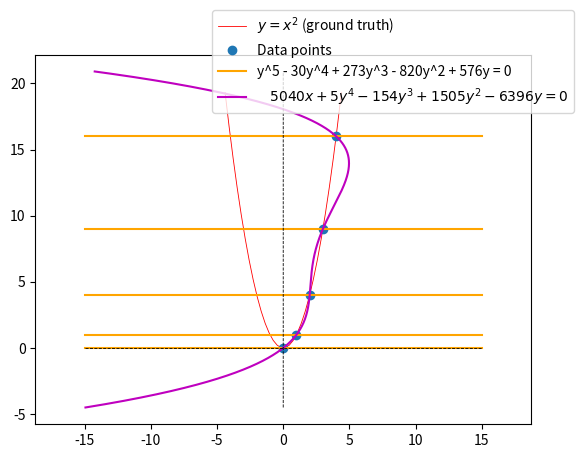

Reproduce this figure in Python.
"""
Testing naive method, by taking products for union of finite points in zero-dim variety,
although points lie on positive dimensional variety.
Idea: finite points -> polys -> products of polys -> grobner basis

Tested:
- fibonaci: NOT working! (not sure why)
- y = x + 3: working
- y = 2x : working?
- y = x + 3 in 3D (x, y, z) space: working
- y = x**2 : NOT working!
"""

import sympy as sp
from itertools import product
from functools import reduce
# p = product([1, 2, 3], [5, 6])
# print([i for i in p])
# 1/0

# Define the variables
x, y, z = sp.symbols('x y z')

# Define the polynomials
# sympy  docs:
# F = [x + 5*y - 2, -3*x + 6*y - 15]
# F = [x + 5*y - 2, -3*x + 6*y - 15]

# circle:
# pt1 =     [x - 1, y - 0]
# pt2 =   [x - 0, y - 1]
# pt3 = [x + 1, y + 0]
# pt4 =   [x - 0, y + 1]
# pt5 =   [x - 1/2, y - sp.sqrt(3)/2]

# fibonaci
pt1 =     [x - 0, y - 1, z-1]
pt2 =     [x - 1, y - 1, z-2]
pt3 =     [x - 1, y - 2, z-3]
pt4 =     [x - 2, y - 3, z-5]
pt5 =     [x - 3, y - 5, z-8]
fib = [pt1, pt2, pt3, pt4, pt5]
fib = [pt1, pt2, pt3]

# combi = list(map(lambda x: x[0]*x[1], product(pt1, pt2)))
# combi = list(map(lambda x: x[0]*x[1], product(combi, pt3)))
# combi = list(map(lambda x: x[0]*x[1], product(combi, pt4)))
# combi = list(map(lambda x: x[0]*x[1], product(combi, pt5)))

# line y= 2x:
pt1 =     [x - 1, y - 2]
pt2 =     [x - 2, y - 4]
pt3 =     [x - 4, y - 8]
pt4 =     [x - 8, y - 16]
pt5 =     [x - 16, y - 32]
# pt4 =     [x - 2, y - 3, z-5]
# pt5 =     [x - 3, y - 5, z-8]
pts2x = [pt1, pt2, pt3, pt4, pt5]
pts = pts2x
# pts = [pt1, pt2, pt3, pt4]

# line y= x + 3: (finds)
ptsxa3 = [
     [x - 0, y - 3],
     [x - 3, y - 6],
     [x - 6, y - 9],
     [x - 9, y - 12],
    [x - 12, y - 15],
    ]
pts = ptsxa3

# line y= x + 3: (finds)
ptsxa3iz = [
    [x - 0, y - 3, z - 0],
    [x - 3, y - 6, z - 0],
    [x - 6, y - 9, z - 0],
    [x - 9, y - 12, z - 0],
    [x - 12, y - 15, z - 0],
]

# pts21 = [
#     [x - 0, y - 1, z - 0],
#     [x - 1, y - 2, z - 0],
#     ]
pts = ptsxa3iz

# line y= x**2:
ptsx2 = [
    [x - 0, y - 0],
    [x - 1, y - 1],
    [x - 2, y - 4],
    [x - 3, y - 9],
    [x - 4, y - 16],
    # [x - 5, y - 25],
    # [x - 6, y - 36],
    # [x - 7, y - 49],
    # [x - 8, y - 64],
    # [x - 9, y - 81],
    # [x - 10, y - 100],
]
pts = ptsx2

# pts = fib
# pts = ptsxa3
# pts = pts2x

# reduced = reduce(lambda x, y: x+y, [1, 2, 3, 4, 5], 1)
# reduced = reduce(lambda x, y: x+y, [1], 1)
# combi = list(map(lambda x: x[0]*x[1], product(pt1, pt2)))
reduced = reduce(lambda x, y:  list(map(lambda pair: pair[0]*pair[1], product(x, y))), pts[1:], pts[0])
# print('combinations:')
# print(reduced)

combi = reduced
print([i for i in combi])
F = combi
print([type(i) for i in F])
# 1/0

# Calculate the Gröbner basis
gens = [x, y, z][:len(pts[0])]
print(gens)
G = sp.groebner(F, x, y, z)

# checking out the output of groebner:
# rootes = sp.roots(5040*x + 5*y**4 - 154*y**3 + 1505*y**2 - 6396*y, y)
rootes = sp.real_roots(y**5 - 30*y**4 + 273*y**3 - 820*y**2 + 576*y)
print(rootes)
rootes = [ sp.real_roots(5040*x + 5*y**4 - 154*y**3 + 1505*y**2 - 6396*y) for y in [0, 1, 4, 9, 16]]
# 5040*x + 5*y**4 - 154*y**3 + 1505*y**2 - 6396*y
# we can see that it successfully eliminated variables in last equation,
# i.e. found the finite roots of the univariate polynomial - finite solutions.
print(rootes)
# 1/0

# Print the result
print("Gröbner basis:")
for poly in G:
    print(poly)

# F = [x + 5*y - 2, -3*x + 6*y - 15]
# groebner(F, x, y)
# test 2:
# counterex =
# G2 = sp.groebner(counterex, x, y)

import pandas as pd
import sympy as sp
import numpy as np
import matplotlib.pyplot as plt

# plt.rcParams['text.usetex'] = True

data1 = [
    [ 0,  3],
    [ 3,  6],
    [ 6,  9],
    [ 9, 12],
    [12, 15],
    ]

data2 = [
     [1, 2],
     [2, 4],
     [4, 8],
     [8, 16],
     [16, 32],
]

data3 = [
    [0, 0],
    [1, 1],
    [2, 4],
    [3, 9],
    [4, 16],
    ]
data = data3

# a = np.array([0, 1, 2, 3, 4])[[True, False, True, True, False]]
# # a = np.array([0, 1, 2, 3, 4])
# print(a)
# 1/0

fig, ax = plt.subplots(dpi=300)


plt.axis('equal')

# left, right, top, bottom = (-2, 10, 20, -10)
left, right, bottom, top  = (-15, 15, -4.5, 20.9)
osx = np.linspace(left, right, 100)
osy = np.linspace(bottom, top, 10000)
osyx = 0 * osy
osyy = osy
osxx = osx
osxy = 0 + 0* osx
# plt.plot(osyx, osyy, 'k--', linewidth=1)
# plt.plot(osxx, osxy, 'k--', linewidth=1)

ys = osx**2
sel = (ys < top)
ax.plot(osx[sel], ys[sel], 'r-', linewidth=0.6,
         label = '$y = x^2$ (ground truth)')
ax.legend()
# plt.show()


ax.plot([data[i][0] for i in range(len(data))], [data[i][1] for i in range(len(data))] , 'o',
        label='Data points')
# ax.set_label('Data points')
# ax.legend()


ys = [0, 1, 4, 9, 16]
# osx = np.linspace(left, right, 100)
plts = [(osx, y+ 0*osx) for y in ys]
plt.plot(plts[0][0], plts[0][1], '-', color='orange',
         label= 'y^5 - 30y^4 + 273y^3 - 820y^2 + 576y = 0')
for pl in plts[1:]:
    plt.plot(pl[0], pl[1], '-', color='orange')


# # 0, 1, 4, 9, 16
# # This poly looks localy like horizontal lines:
# # ys = np.linspace(-2, 10, 100)
# # ys = np.linspace(left, right, 100)
# # ys = np.linspace(bottom, top, 100)
# ys = osy
# xs = ys**5 - 30*ys**4 + 273*ys**3 - 820*ys**2 + 576*ys
# sel = (xs > left) & (xs < right)
# ys = ys[sel]
# xs = xs[sel]
# plt.plot(xs, ys, 'c-', linewidth=0.61)
# plt.show()
# 1/0

# polyx = 5040*x + 5*y**4 - 154*y**3 + 1505*y**2 - 6396*y) for y in [0, 1, 4, 9, 16]]
# ys = np.linspace(-4, right, 100)
# ys = np.linspace(left, right, 100)
ys = osy
xs = (5*ys**4 - 154*ys**3 + 1505*ys**2 - 6396*ys)/(-5040)
# polyx = 5040*x + 5*y**4 - 154*y**3 + 1505*y**2 - 6396*y=0
plt.plot(xs, ys, 'm-',
         label= '    $5040x + 5y^4 - 154y^3 + 1505y^2 - 6396y = 0$')

# plt.show()
# 1/0
# ysx = nrange = np.linspace(left, right, 100)
# osyy = 0 * osyx
# plt.plot(osyx, osyy, 'k--')
# x = nrange = np.linspace(-10, 20, 100)
# y = 3 + x
# y = 2*x
# # 5040*x + 5*y**4 - 154*y**3 + 1505*y**2 - 6396*y
# # y**5 - 30*y**4 + 273*y**3 - 820*y**2 + 576*y = 0
# plt.plot(x, y, 'r-')
# plt.plot(osxx, -1+0*osxy, 'k--', linewidth=0.2)
# plt.plot(osyx, osyy, 'k--', linewidth=0.75)
plt.plot(osyx, osyy, 'k--', linewidth=0.6)
plt.plot(osxx, osxy, 'k--', linewidth=0.6)


# ax.legend(['', '', '$y = x^2$', 'Data points',
#            ' $5040x + 5y^4 - 154y^3 + 1505y^2 - 6396y = 0$ ',
#            ' $y^5 - 30y^4 + 273y^3 - 820y^2 + 576y = 0$ ',
#            ])
ax.legend(bbox_to_anchor=(0.343, 1.140187), loc='upper left')


plt.show()
